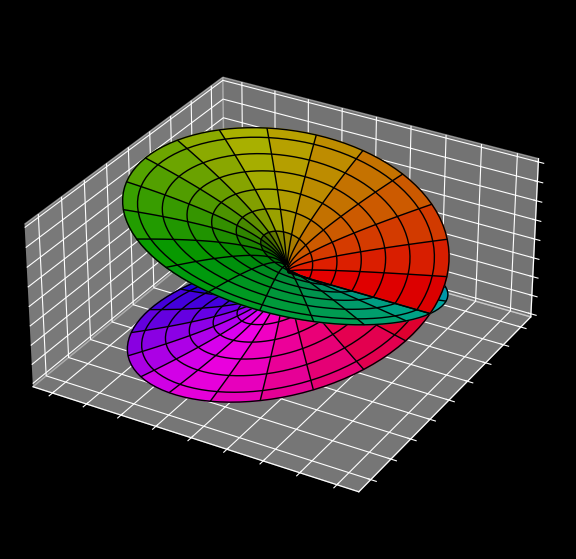

Write Python code to recreate this figure.
import numpy as np
from matplotlib import cm
import matplotlib.pyplot as plt
from mpl_toolkits.mplot3d import Axes3D

plt.style.use('dark_background')

# Generate data points
n = 100
theta = np.linspace(0, 2 * np.pi, n)
r = np.linspace(0.01, 1, n)
R, Theta = np.meshgrid(r, theta)

# Calculate x and y components of z
zscale = 1
X = R * np.cos(Theta)
Y = R * np.sin(Theta)
Z1 = np.sqrt(R) * np.sin(Theta / 2) * zscale
Z2 = -np.sqrt(R) * np.sin(Theta / 2) * zscale
C1 = cm.hsv(Theta / (np.pi*4))
C2 = cm.hsv(0.5 + Theta / (np.pi*4))

# Create figure and 3D axis
fig = plt.figure(figsize=(10, 7))
ax = fig.add_subplot(111, projection='3d')
ax.set_box_aspect((np.ptp(X), np.ptp(X), np.ptp(Z1)))

# Plot two sheets of the Riemann surface
ax.plot_surface(X, Y, Z1, rstride=5, cstride=15, facecolors=C1)
ax.plot_surface(X, Y, Z2, rstride=5, cstride=15, facecolors=C2)
ax.plot_wireframe(X, Y, Z1, rstride=5, cstride=15, color='black', linewidths=1)
ax.plot_wireframe(X, Y, Z2, rstride=5, cstride=15, color='black', linewidths=1)

ax.set_xticklabels("")
ax.set_yticklabels("")
ax.set_zticklabels("")

plt.show()
